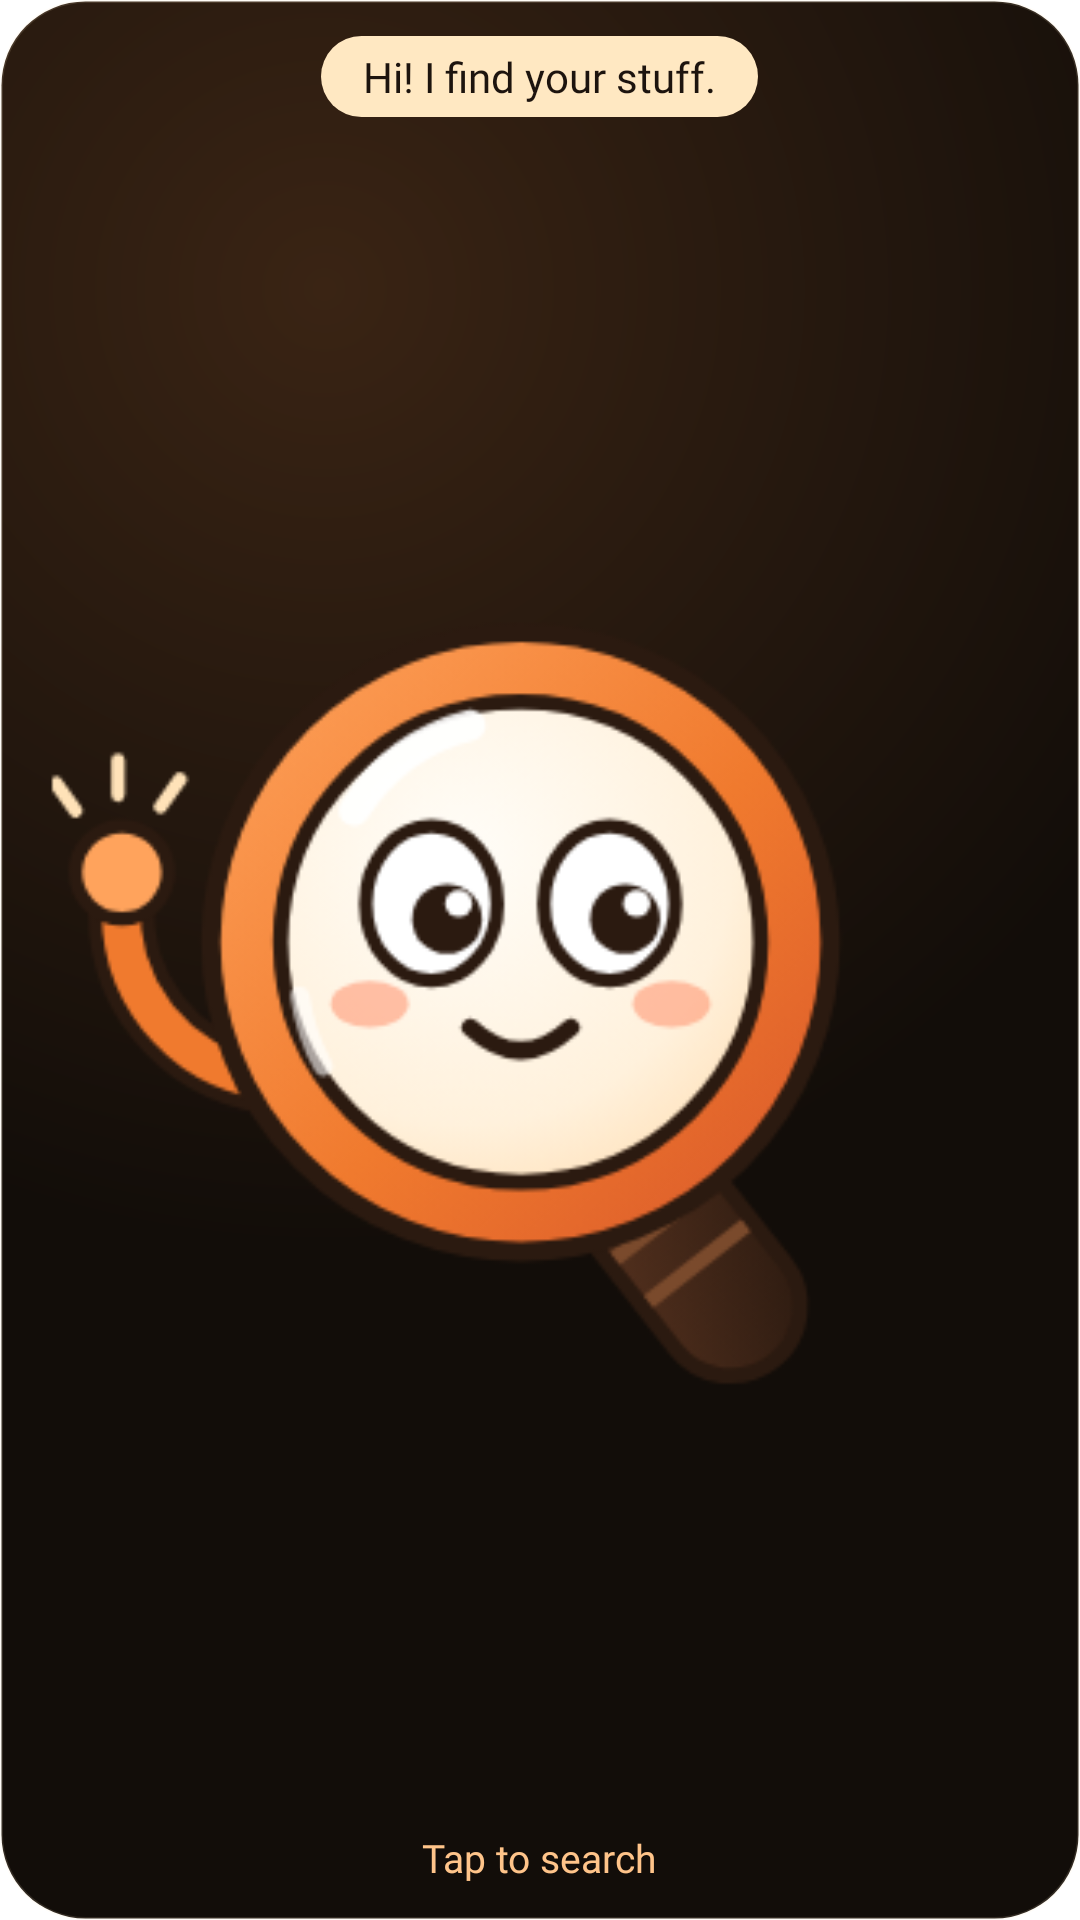

Write the Android layout XML for this screen, with the resource values it uses.
<!-- AndroidManifest.xml: application theme Theme.QuickFind -->
<!-- res/layout/widget_pal.xml -->
<?xml version="1.0" encoding="utf-8"?>
<LinearLayout xmlns:android="http://schemas.android.com/apk/res/android"
    android:id="@+id/widget_root"
    android:layout_width="match_parent"
    android:layout_height="match_parent"
    android:background="@drawable/widget_pal_background"
    android:gravity="center"
    android:orientation="vertical"
    android:padding="12dp">

    <ViewFlipper
        android:id="@+id/bubble_flipper"
        android:layout_width="wrap_content"
        android:layout_height="wrap_content"
        android:autoStart="true"
        android:flipInterval="3200"
        android:inAnimation="@anim/widget_pop_in"
        android:outAnimation="@anim/widget_fade_out">
            <TextView style="@style/WidgetBubble" android:text="@string/pal_widget_hi" />
            <TextView style="@style/WidgetBubble" android:text="@string/pal_widget_lost" />
            <TextView style="@style/WidgetBubble" android:text="@string/pal_widget_ma" />
            <TextView style="@style/WidgetBubble" android:text="@string/pal_widget_letters" />
            <TextView style="@style/WidgetBubble" android:text="@string/pal_widget_private" />
    </ViewFlipper>

    <ViewFlipper
        android:id="@+id/pal_flipper"
        android:layout_width="match_parent"
        android:layout_height="0dp"
        android:layout_marginTop="6dp"
        android:layout_weight="1"
        android:autoStart="true"
        android:flipInterval="1600"
        android:inAnimation="@anim/widget_pop_in"
        android:outAnimation="@anim/widget_fade_out">
        <ImageView style="@style/WidgetPal" android:src="@drawable/wpal_big_hello" />
        <ImageView style="@style/WidgetPal" android:src="@drawable/wpal_big_happy" />
        <ImageView style="@style/WidgetPal" android:src="@drawable/wpal_big_search" />
        <ImageView style="@style/WidgetPal" android:src="@drawable/wpal_big_found" />
        <ImageView style="@style/WidgetPal" android:src="@drawable/wpal_big_happy" />
        <ImageView style="@style/WidgetPal" android:src="@drawable/wpal_big_pro" />
    </ViewFlipper>

    <TextView
        android:layout_width="wrap_content"
        android:layout_height="wrap_content"
        android:layout_marginTop="4dp"
        android:fontFamily="@font/baloo2_extrabold"
        android:text="@string/pal_widget_tap"
        android:textColor="#FFFFC48A"
        android:textSize="13sp" />
</LinearLayout>
<!-- resources referenced by this layout -->
<resources>
  <!-- drawable widget_pal_background (drawable) -->
  <?xml version="1.0" encoding="utf-8"?>
  <shape xmlns:android="http://schemas.android.com/apk/res/android" android:shape="rectangle">
      <corners android:radius="28dp" />
      <gradient android:centerX="0.3" android:centerY="0.15" android:endColor="#FF120D09" android:gradientRadius="320dp" android:startColor="#FF3A2414" android:type="radial" />
      <stroke android:width="1dp" android:color="#22FFE8C2" />
  </shape>
  <!-- drawable wpal_big_found: png bitmap (drawable-nodpi, 40730 bytes) -->
  <!-- drawable wpal_big_happy: png bitmap (drawable-nodpi, 34248 bytes) -->
  <!-- drawable wpal_big_hello: png bitmap (drawable-nodpi, 37705 bytes) -->
  <!-- drawable wpal_big_pro: png bitmap (drawable-nodpi, 34014 bytes) -->
  <!-- drawable wpal_big_search: png bitmap (drawable-nodpi, 34776 bytes) -->
  <string name="pal_widget_hi">Hi! I find your stuff.</string>
  <string name="pal_widget_letters">2 letters is enough!</string>
  <string name="pal_widget_lost">Lost something?</string>
  <string name="pal_widget_ma">Try “ma” for Mom</string>
  <string name="pal_widget_private">Pal never tells.</string>
  <string name="pal_widget_tap">Tap to search</string>
  <style name="WidgetBubble">
          <item name="android:layout_width">wrap_content</item>
          <item name="android:layout_height">wrap_content</item>
          <item name="android:background">@drawable/widget_bubble</item>
          <item name="android:fontFamily">@font/baloo2_extrabold</item>
          <item name="android:textColor">#FF1D140E</item>
          <item name="android:textSize">14sp</item>
          <item name="android:paddingStart">14dp</item>
          <item name="android:paddingEnd">14dp</item>
          <item name="android:paddingTop">4dp</item>
          <item name="android:paddingBottom">4dp</item>
          <item name="android:maxLines">1</item>
      </style>
  <style name="WidgetPal">
          <item name="android:layout_width">match_parent</item>
          <item name="android:layout_height">match_parent</item>
          <item name="android:scaleType">fitCenter</item>
          <item name="android:contentDescription">@null</item>
      </style>
  <!-- drawable widget_bubble (drawable) -->
  <?xml version="1.0" encoding="utf-8"?>
  <shape xmlns:android="http://schemas.android.com/apk/res/android" android:shape="rectangle">
      <corners android:radius="999dp" />
      <solid android:color="#FFFFE8C2" />
  </shape>
</resources>
